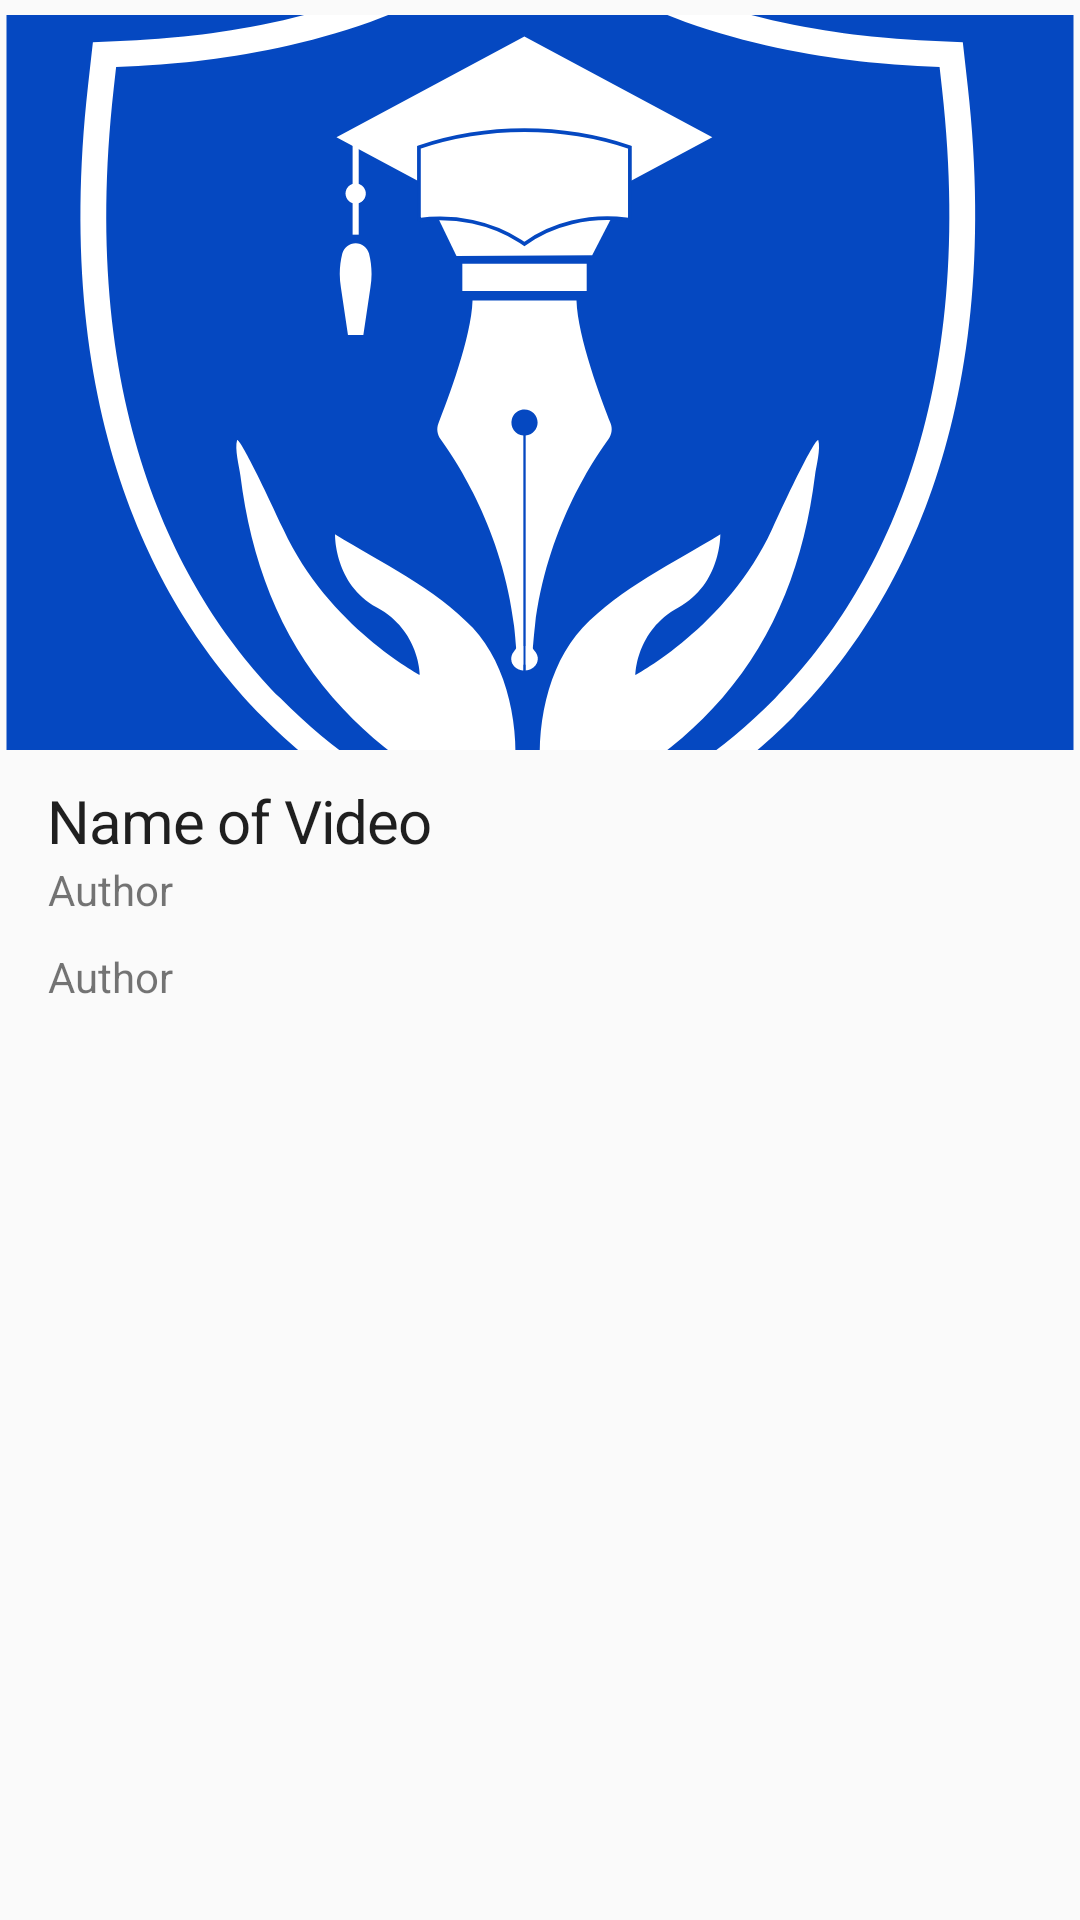

Layout XML and referenced resources for this Android screen:
<!-- AndroidManifest.xml: application theme AppTheme -->
<!-- res/layout/videolist_item.xml -->
<?xml version="1.0" encoding="utf-8"?>
<RelativeLayout xmlns:android="http://schemas.android.com/apk/res/android"
    android:layout_width="match_parent"
    android:layout_height="wrap_content"
    android:orientation="vertical">
    <LinearLayout
        android:layout_width="match_parent"
        android:layout_height="wrap_content"
        android:orientation="vertical">
        <RelativeLayout
            android:layout_width="match_parent"
            android:layout_height="@dimen/_250sdp">
            <ImageView
                android:id="@+id/imgThumb"
                android:src="@drawable/logo"
                android:layout_width="match_parent"
                android:scaleType="centerCrop"
                android:layout_marginTop="@dimen/_5sdp"
                android:layout_height="@dimen/_250sdp"/>
            <RelativeLayout
                android:id="@+id/blur"
                android:background="@color/blur"
                android:layout_width="match_parent"
                android:visibility="gone"
                android:layout_height="@dimen/_250sdp"/>
        </RelativeLayout>
        <LinearLayout
            android:layout_width="match_parent"
            android:layout_height="wrap_content"
            android:layout_marginLeft="@dimen/_16sdp"
            android:layout_marginTop="@dimen/_10sdp"
            android:weightSum="10"
            android:orientation="horizontal">
            <TextView
                android:id="@+id/videoName"
                android:text="Name of Video"
                android:layout_weight="9"
                android:layout_width="0dp"
                android:textAppearance="@style/ticket_paym"
                android:layout_height="wrap_content"/>
            <TextView
                android:id="@+id/isPaid"
                android:text="Paid   "
                android:singleLine="true"
                android:layout_weight="1"
                android:textColor="@color/main_red"
                android:layout_width="0dp"
                android:visibility="gone"
                android:layout_height="wrap_content"/>
        </LinearLayout>
        <TextView
            android:id="@+id/authorName"
            android:text="Author"
            android:layout_marginLeft="@dimen/_16sdp"
            android:layout_width="wrap_content"
            android:layout_marginBottom="@dimen/_10sdp"
            android:layout_height="wrap_content"/>
        <TextView
            android:id="@+id/txtDescription"
            android:text="Author"
            android:layout_marginLeft="@dimen/_16sdp"
            android:layout_width="wrap_content"
            android:maxLines="2"
            android:layout_marginBottom="@dimen/_10sdp"
            android:layout_height="wrap_content"/>
        <TextView
            android:id="@+id/txtVideoInfo"
            android:text="Author"
            android:layout_marginLeft="@dimen/_16sdp"
            android:layout_width="wrap_content"
            android:maxLines="2"
            android:visibility="gone"
            android:textAppearance="@style/duration"
            android:layout_marginBottom="@dimen/_10sdp"
            android:layout_height="wrap_content"/>
    </LinearLayout>
</RelativeLayout>
<!-- resources referenced by this layout -->
<resources>
  <color name="blur">#99cdcdcd</color>
  <color name="main_red">#FA4646</color>
  <dimen name="_10sdp">10.00dp</dimen>
  <dimen name="_16sdp">16.00dp</dimen>
  <dimen name="_250sdp">250.00dp</dimen>
  <dimen name="_5sdp">5.00dp</dimen>
  <!-- drawable logo: vector/xml drawable (drawable, 5030 chars, omitted) -->
  <style name="duration">
          <item name="android:textSize">15sp</item>
          <item name="android:textColor">#0082E6</item>
      </style>
  <style name="ticket_paym">
          <item name="android:textSize">20sp</item>
          <item name="android:letterSpacing">-0.02</item>
          <item name="android:textColor">#1F1F1F</item>
      </style>
  <style name="AppTheme" parent="Theme.AppCompat.Light.DarkActionBar">
          
          <item name="colorPrimary">@color/colorPrimary</item>
          <item name="colorPrimaryDark">@color/colorPrimaryDark</item>
          <item name="colorAccent">@color/colorAccent</item>
      </style>
  <color name="colorPrimary">#6200EE</color>
  <color name="colorPrimaryDark">#3700B3</color>
  <color name="colorAccent">#000000</color>
</resources>
